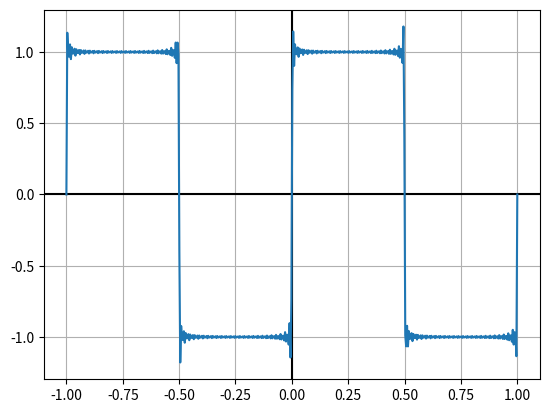

Generate this figure with matplotlib:
import numpy as np
import matplotlib.pyplot as plt

def a_n(n):
    return 0

def b_n(n):
    if n%2 == 0:
        return 0
    return (4/np.pi) * (1 / (n))

def FS(L, N):
    interval = np.linspace(-1, 1, 500)

    total = np.zeros_like(interval)
    for n in range(N+1):
        total += a_n(n) * np.cos((2*np.pi*n)/L * interval) + b_n(n) * np.sin((2*np.pi*n)/L * interval)
    return interval, total

if __name__ == "__main__":
    x, y = FS(1, 100)
    plt.axvline(0, color='k')
    plt.axhline(0, color='k')
    plt.grid()
    plt.plot(x, y)
    plt.show()
